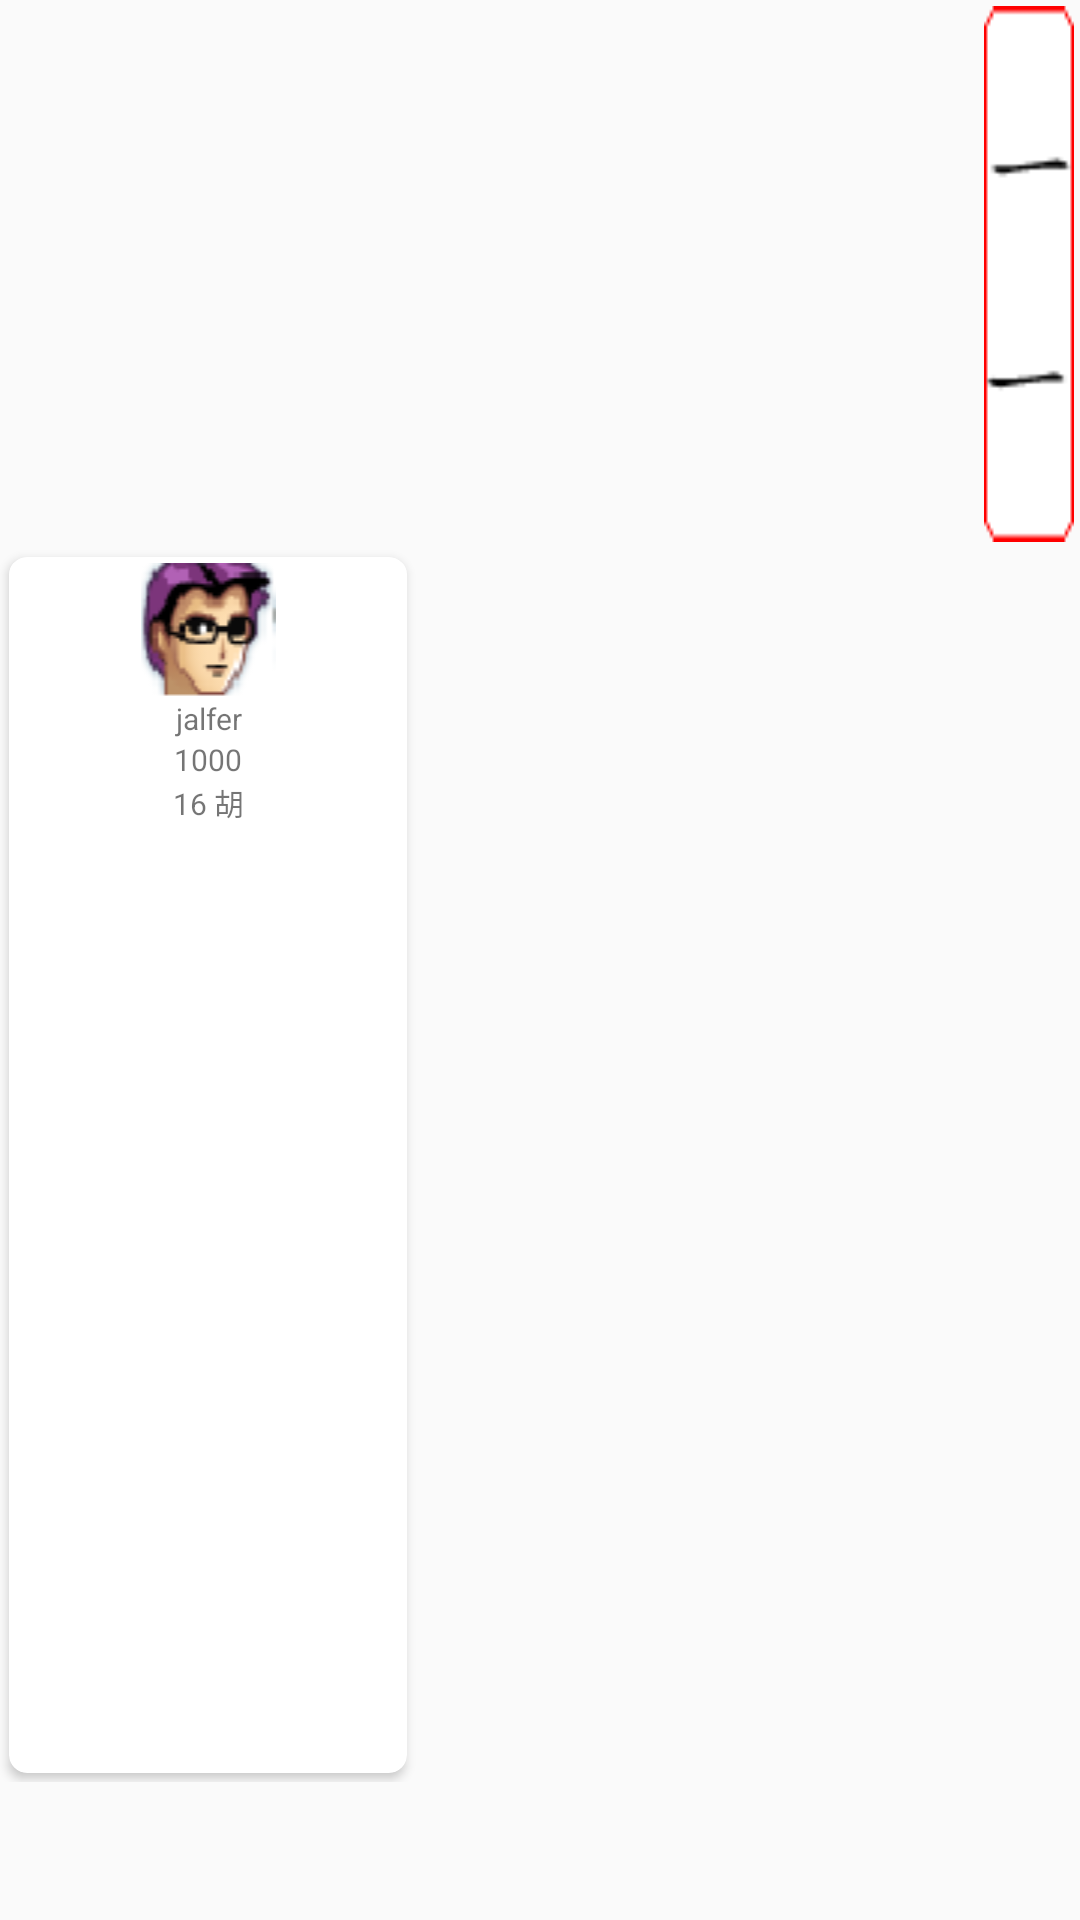

This screen was rendered from an Android layout file. Write that file and the resources it references.
<!-- AndroidManifest.xml: application theme AppTheme -->
<!-- res/layout/zipai_p4_player1_layout.xml -->
<?xml version="1.0" encoding="utf-8"?>
<LinearLayout xmlns:android="http://schemas.android.com/apk/res/android"
    xmlns:app="http://schemas.android.com/apk/res-auto"
    android:orientation="vertical"
    android:layout_width="match_parent"
    android:layout_height="match_parent">

    <LinearLayout
        android:layout_width="match_parent"
        android:layout_height="0dp"
        android:layout_weight="4"
        android:gravity="right">

        <ImageView
            android:id="@+id/zipai_player1_newcard_img"
            android:layout_width="wrap_content"
            android:layout_height="match_parent"
            android:background="@drawable/zipai_455"
            android:layout_margin="2dp"
            android:scaleType="fitCenter"
            android:src="@drawable/zipai_431"/>

    </LinearLayout>

    <LinearLayout
        android:layout_width="match_parent"
        android:layout_height="0dp"
        android:layout_weight="9">

        <android.support.v7.widget.CardView
            android:layout_width="0dp"
            android:layout_height="match_parent"
            android:layout_weight="3"
            android:layout_margin="3dp"
            app:cardCornerRadius="6dp">

            <LinearLayout
                android:orientation="vertical"
                android:layout_width="match_parent"
                android:layout_height="match_parent">

                <ImageView
                    android:id="@+id/zipai_player1_header_img"
                    android:layout_width="match_parent"
                    android:layout_height="wrap_content"
                    android:layout_marginTop="2dp"
                    android:background="#fff"
                    android:scaleType="fitCenter"
                    android:src="@drawable/head0"/>
                <TextView
                    android:id="@+id/zipai_player1_name_text"
                    android:layout_width="match_parent"
                    android:layout_height="wrap_content"
                    android:text="jalfer"
                    android:textSize="10sp"
                    android:gravity="center"/>
                <TextView
                    android:id="@+id/zipai_player1_jifen_text"
                    android:layout_width="match_parent"
                    android:layout_height="wrap_content"
                    android:text="1000"
                    android:textSize="10sp"
                    android:gravity="center"/>
                <TextView
                    android:id="@+id/zipai_player1_huzi_img"
                    android:layout_width="match_parent"
                    android:layout_height="wrap_content"
                    android:text="16 胡"
                    android:textSize="10sp"
                    android:gravity="center"/>
            </LinearLayout>
        </android.support.v7.widget.CardView>

        <LinearLayout
            android:orientation="vertical"
            android:layout_width="0dp"
            android:layout_height="match_parent"
            android:layout_weight="5">

            <android.support.v7.widget.RecyclerView
                android:id="@+id/zipai_player1_giveup_recyclerview"
                android:layout_width="match_parent"
                android:layout_height="0dp"
                android:layout_margin="4dp"
                android:layout_weight="5"
                android:overScrollMode="never"
                android:scrollbars="none">
            </android.support.v7.widget.RecyclerView>

            <android.support.v7.widget.RecyclerView
                android:id="@+id/zipai_player1_jinzi_recyclerview"
                android:layout_width="match_parent"
                android:layout_height="0dp"
                android:layout_margin="3dp"
                android:layout_weight="8"
                android:overScrollMode="never"
                android:scrollbars="none">
            </android.support.v7.widget.RecyclerView>
        </LinearLayout>
    </LinearLayout>

    <View
        android:layout_width="match_parent"
        android:layout_height="0dp"
        android:layout_weight="1"/>
</LinearLayout>
<!-- resources referenced by this layout -->
<resources>
  <!-- drawable head0: png bitmap (drawable, 3197 bytes) -->
  <!-- drawable zipai_431: png bitmap (drawable, 3035 bytes) -->
  <!-- drawable zipai_455: png bitmap (drawable, 162 bytes) -->
  <style name="AppTheme" parent="Theme.AppCompat.Light.NoActionBar">
          
          <item name="android:windowNoTitle">true</item>
          <item name="android:windowFullscreen">?android:windowNoTitle</item>
          <item name="colorPrimary">@color/colorPrimary</item>
          <item name="colorPrimaryDark">@color/colorPrimaryDark</item>
          <item name="colorAccent">@color/colorAccent</item>
      </style>
  <!-- not gathered from this repository: default colours our renderer supplied (Android Studio template values) -->
  <color name="colorPrimary">#FF6200EE</color>
  <color name="colorPrimaryDark">#FF3700B3</color>
  <color name="colorAccent">#FF03DAC5</color>
</resources>
